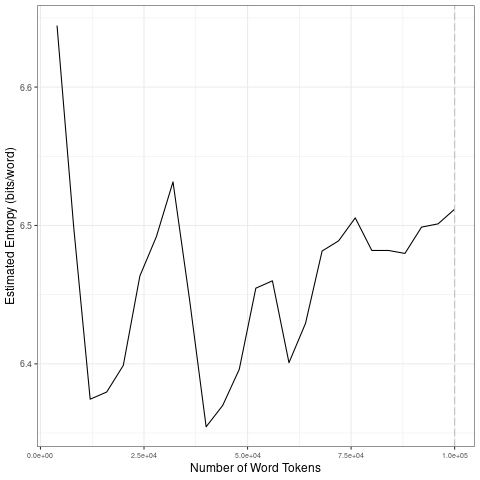

Data behind this chart, as committed beside it:
file, entropy.Corpus.Size, entropy.Entropy, sd.Corpus.Size, sd.SD
data/2021_by_en/2021-04-09_tokens_1-gram…, 4000, 6.644, 20000, 0.1152
data/2021_by_en/2021-04-09_tokens_1-gram…, 8000, 6.5, 40000, 0.06602
data/2021_by_en/2021-04-09_tokens_1-gram…, 12000, 6.374, 60000, 0.03932
data/2021_by_en/2021-04-09_tokens_1-gram…, 16000, 6.38, 80000, 0.02862
data/2021_by_en/2021-04-09_tokens_1-gram…, 20000, 6.399, 1e+05, 0.01356
data/2021_by_en/2021-04-09_tokens_1-gram…, 24000, 6.463, 20000, 0.1152
data/2021_by_en/2021-04-09_tokens_1-gram…, 28000, 6.492, 40000, 0.06602
data/2021_by_en/2021-04-09_tokens_1-gram…, 32000, 6.532, 60000, 0.03932
data/2021_by_en/2021-04-09_tokens_1-gram…, 36000, 6.446, 80000, 0.02862
data/2021_by_en/2021-04-09_tokens_1-gram…, 40000, 6.355, 1e+05, 0.01356
data/2021_by_en/2021-04-09_tokens_1-gram…, 44000, 6.37, 20000, 0.1152
data/2021_by_en/2021-04-09_tokens_1-gram…, 48000, 6.396, 40000, 0.06602
data/2021_by_en/2021-04-09_tokens_1-gram…, 52000, 6.455, 60000, 0.03932
data/2021_by_en/2021-04-09_tokens_1-gram…, 56000, 6.46, 80000, 0.02862
data/2021_by_en/2021-04-09_tokens_1-gram…, 60000, 6.401, 1e+05, 0.01356
data/2021_by_en/2021-04-09_tokens_1-gram…, 64000, 6.429, 20000, 0.1152
data/2021_by_en/2021-04-09_tokens_1-gram…, 68000, 6.482, 40000, 0.06602
data/2021_by_en/2021-04-09_tokens_1-gram…, 72000, 6.489, 60000, 0.03932
data/2021_by_en/2021-04-09_tokens_1-gram…, 76000, 6.505, 80000, 0.02862
data/2021_by_en/2021-04-09_tokens_1-gram…, 80000, 6.482, 1e+05, 0.01356
data/2021_by_en/2021-04-09_tokens_1-gram…, 84000, 6.482, 20000, 0.1152
data/2021_by_en/2021-04-09_tokens_1-gram…, 88000, 6.48, 40000, 0.06602
data/2021_by_en/2021-04-09_tokens_1-gram…, 92000, 6.499, 60000, 0.03932
data/2021_by_en/2021-04-09_tokens_1-gram…, 96000, 6.501, 80000, 0.02862
data/2021_by_en/2021-04-09_tokens_1-gram…, 1e+05, 6.512, 1e+05, 0.01356
